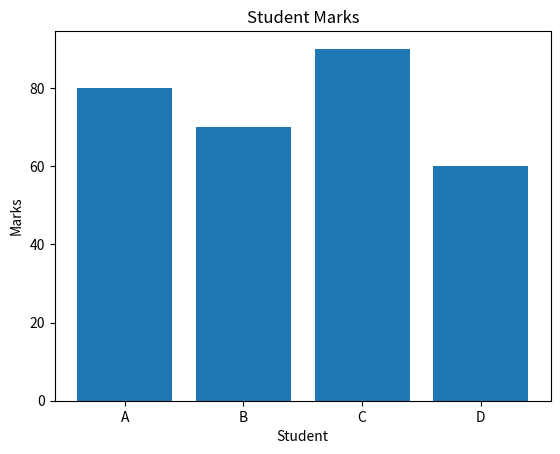

Reproduce this figure in Python.
import matplotlib.pyplot as plt 

names = ["A", "B", "C", "D"]
marks = [80, 70, 90, 60]

plt.bar(names, marks)
plt.title("Student Marks")
plt.xlabel("Student")
plt.ylabel("Marks")
plt.show
